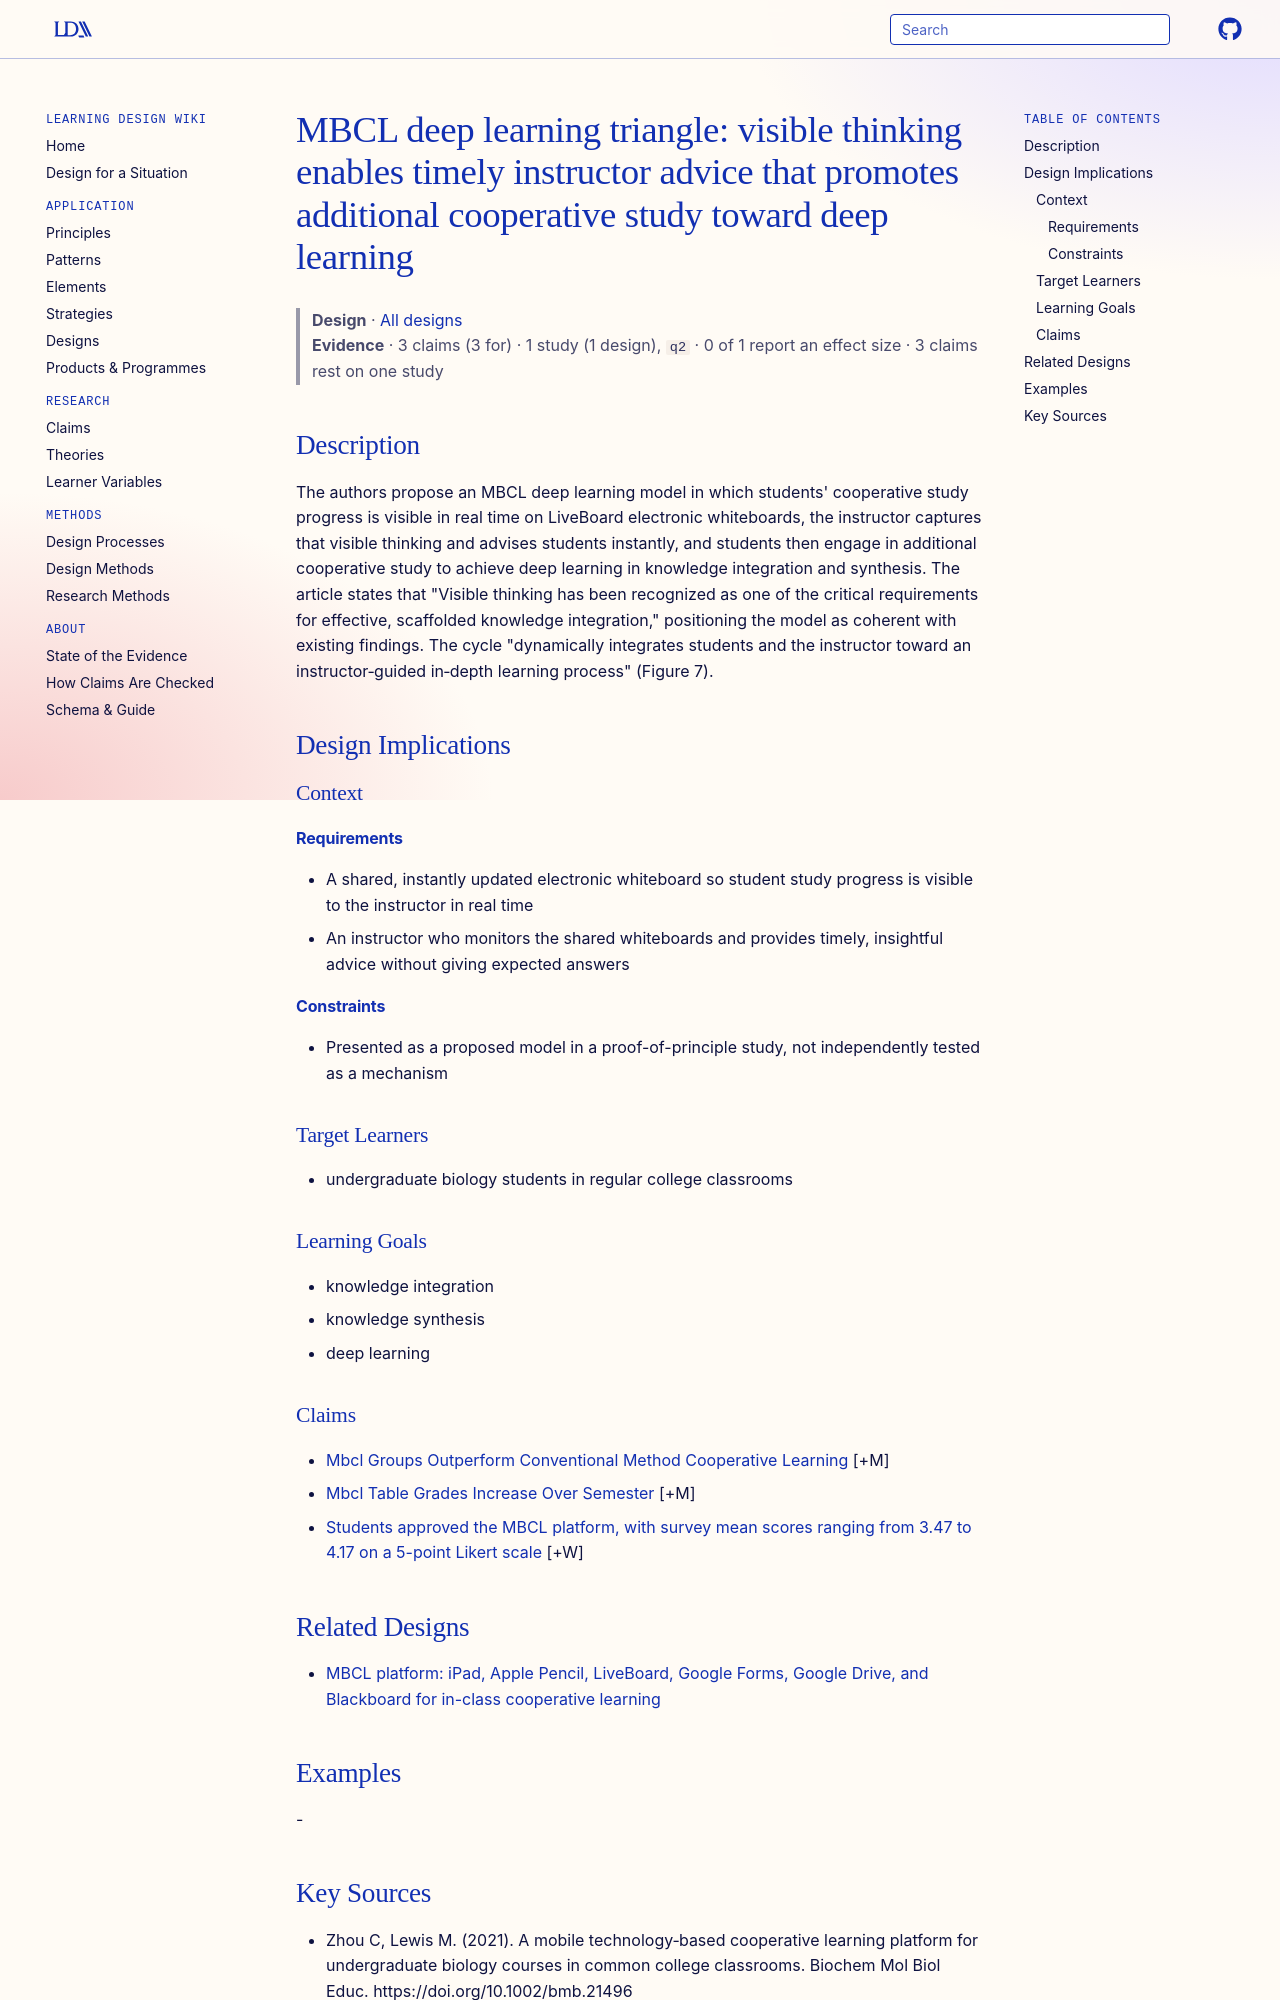

repository: Learning-Design-Alliance/learning-wiki · page: designs/mbcl-deep-learning-triangle/index.html · generator: mkdocs

---
type: design
id: mbcl-deep-learning-triangle
title: "MBCL deep learning triangle: visible thinking enables timely instructor advice that promotes additional cooperative study toward deep learning"
description: "The authors propose an MBCL deep learning model in which students' cooperative study progress is visible in real time on LiveBoard electronic whiteboards, the instructor captures that visible thinking and advises stud..."
status: review
generated:
  by: "process:settle-candidates"
  at: 2026-11-08
sources:
  - id: zhou-c-2021
    resource: "https://doi.org/10.1002/bmb.21496"
    title: "Zhou C, Lewis M. (2021). A mobile technology‐based cooperative learning platform for undergraduate biology courses in common college classrooms. Biochem Mol Biol Educ. https://doi.org/10.1002/bmb.21496"
    author: Zhou C, Lewis M
---

# MBCL deep learning triangle: visible thinking enables timely instructor advice that promotes additional cooperative study toward deep learning

> **Design** · [All designs](index.md)
> **Evidence** · 3 claims (3 for) · 1 study (1 design), `q2` · 0 of 1 report an effect size · 3 claims rest on one study

## Description
The authors propose an MBCL deep learning model in which students' cooperative study progress is visible in real time on LiveBoard electronic whiteboards, the instructor captures that visible thinking and advises students instantly, and students then engage in additional cooperative study to achieve deep learning in knowledge integration and synthesis. The article states that "Visible thinking has been recognized as one of the critical requirements for effective, scaffolded knowledge integration," positioning the model as coherent with existing findings. The cycle "dynamically integrates students and the instructor toward an instructor‐guided in‐depth learning process" (Figure 7).

## Design Implications

### Context
#### Requirements
- A shared, instantly updated electronic whiteboard so student study progress is visible to the instructor in real time
- An instructor who monitors the shared whiteboards and provides timely, insightful advice without giving expected answers
#### Constraints
- Presented as a proposed model in a proof-of-principle study, not independently tested as a mechanism

### Target Learners
- undergraduate biology students in regular college classrooms

### Learning Goals
- knowledge integration
- knowledge synthesis
- deep learning

### Claims

- [Mbcl Groups Outperform Conventional Method Cooperative Learning](../claims/mbcl-groups-outperform-conventional-method-cooperative-learning.md) [+M]
- [Mbcl Table Grades Increase Over Semester](../claims/mbcl-table-grades-increase-over-semester.md) [+M]
- [Students approved the MBCL platform, with survey mean scores ranging from 3.47 to 4.17 on a 5-point Likert scale](../claims/mbcl-student-approval-survey.md) [+W]
